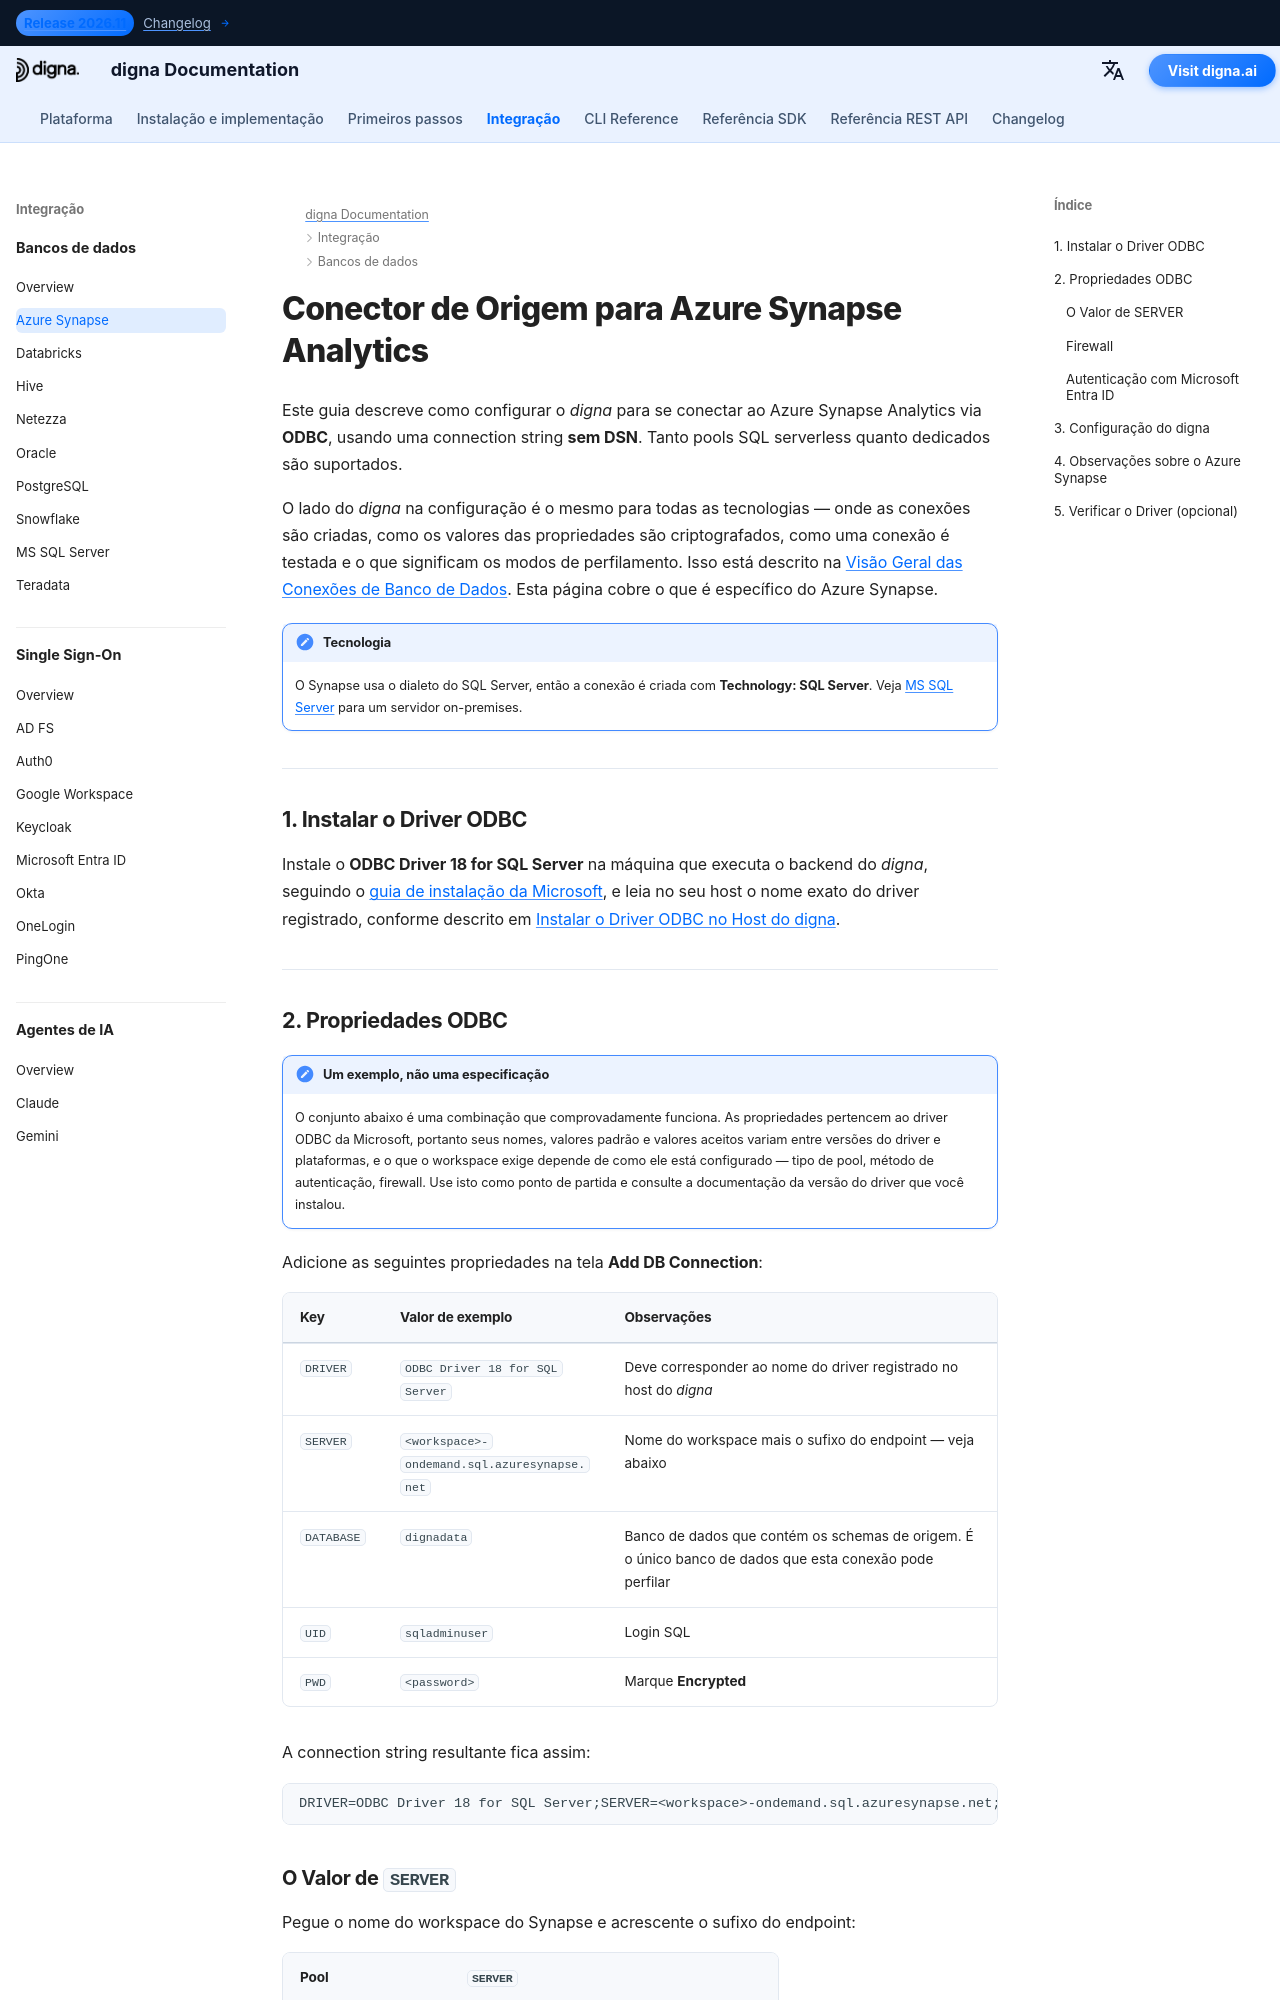

repository: dignaai/digna-docs · page: pt/databases/azure_synapse_connector_guide/index.html · generator: mkdocs

---
title: Conector Azure Synapse – Integração de Banco de Dados | Documentação digna
description: Configure o digna para se conectar ao Azure Synapse Analytics via ODBC com uma connection string sem DSN. Suporta pools SQL serverless e dedicados, com as propriedades ODBC necessárias e as configurações de conexão do lado do digna.
image: /assets/logo_square.png
---


# Conector de Origem para Azure Synapse Analytics

Este guia descreve como configurar o *digna* para se conectar ao Azure Synapse Analytics via
**ODBC**, usando uma connection string **sem DSN**. Tanto pools SQL serverless quanto dedicados
são suportados.

O lado do *digna* na configuração é o mesmo para todas as tecnologias — onde as conexões são
criadas, como os valores das propriedades são criptografados, como uma conexão é testada e o que
significam os modos de perfilamento. Isso está descrito na
[Visão Geral das Conexões de Banco de Dados](overview.md). Esta página cobre o que é específico
do Azure Synapse.

!!! note "Tecnologia"

    O Synapse usa o dialeto do SQL Server, então a conexão é criada com **Technology:
    SQL Server**. Veja [MS SQL Server](sqlserver_connector_guide.md) para um servidor
    on-premises.

---

## 1. Instalar o Driver ODBC {: #1-install-the-odbc-driver }

Instale o **ODBC Driver 18 for SQL Server** na máquina que executa o backend do *digna*,
seguindo o [guia de instalação da Microsoft](https://learn.microsoft.com/sql/connect/odbc/download-odbc-driver-for-sql-server),
e leia no seu host o nome exato do driver registrado, conforme descrito em
[Instalar o Driver ODBC no Host do digna](overview.md#install-the-driver).

---
